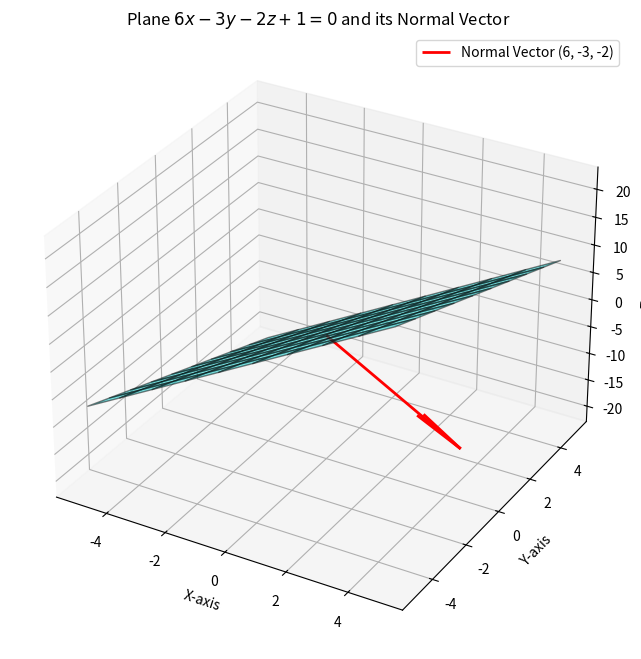

Python code for this plot:
import numpy as np
import matplotlib.pyplot as plt
from mpl_toolkits.mplot3d import Axes3D

# Define the plane: 6x - 3y - 2z + 1 = 0
normal = np.array([6, -3, -2])  # Normal vector to the plane

# Create grid for the plane
x = np.linspace(-5, 5, 10)
y = np.linspace(-5, 5, 10)
X, Y = np.meshgrid(x, y)
Z = (6*X - 3*Y + 1)/2  # Rearranged plane equation

# Plot the plane
fig = plt.figure(figsize=(10, 8))
ax = fig.add_subplot(111, projection='3d')
ax.plot_surface(X, Y, Z, alpha=0.5, color='cyan', edgecolor='k')

# Plot the normal vector from the origin
ax.quiver(0, 0, 0, normal[0], normal[1], normal[2], 
          color='r', linewidth=2, label='Normal Vector (6, -3, -2)')

# Labels
ax.set_xlabel('X-axis')
ax.set_ylabel('Y-axis')
ax.set_zlabel('Z-axis')
ax.set_title('Plane $6x - 3y - 2z + 1 = 0$ and its Normal Vector')

# Legend
ax.legend()

# Show plot
plt.show()
